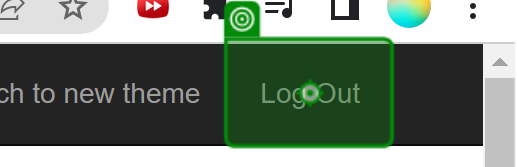
Task: Robotic Enterprise Framework performer acme4
Workflow: Acme_LogoutAndClose

Step 1: click on the link 'Log Out' in window 'ACME System 1 - Work Items' (chrome.exe)
